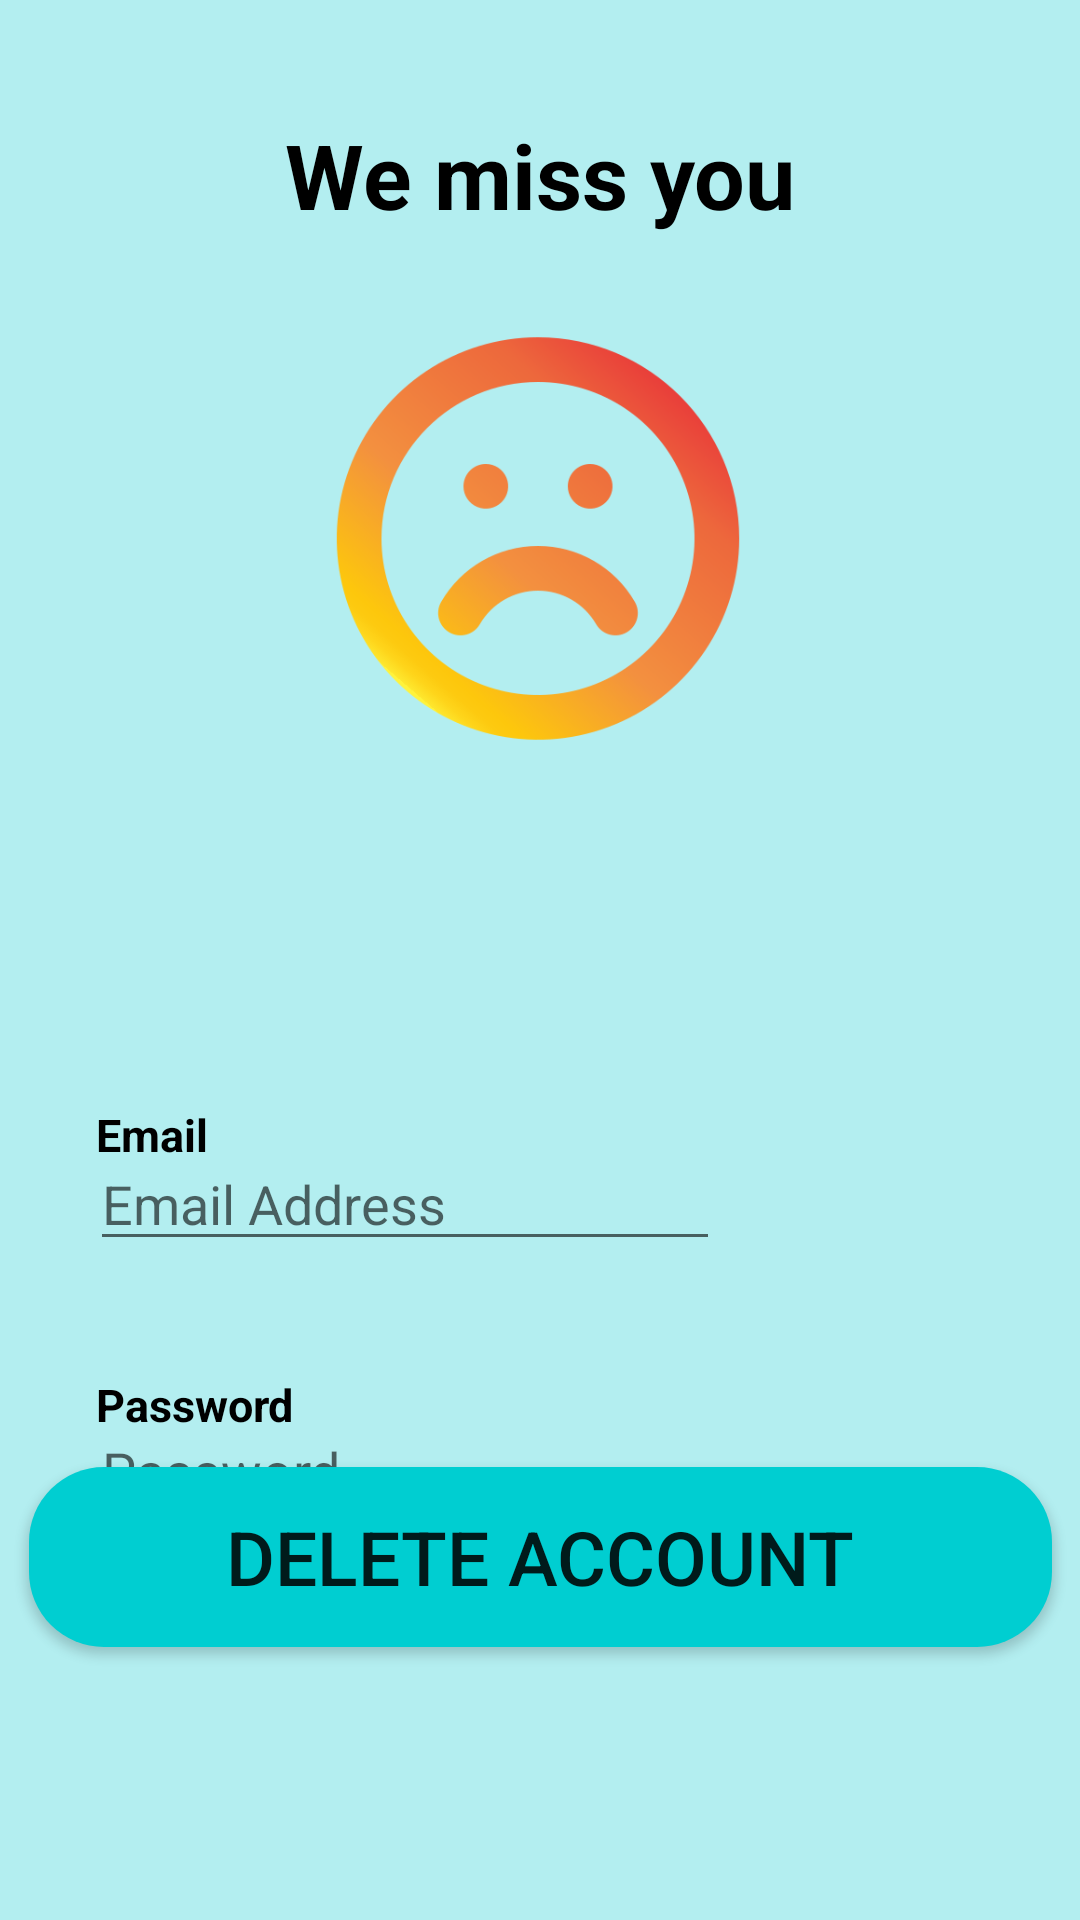

Reconstruct the res/layout file that produces this screen, plus the resources it refers to.
<!-- AndroidManifest.xml: application theme Theme.Cherry -->
<!-- res/layout/activity_delete_account.xml -->
<?xml version="1.0" encoding="utf-8"?>
<androidx.constraintlayout.widget.ConstraintLayout xmlns:android="http://schemas.android.com/apk/res/android"
    xmlns:app="http://schemas.android.com/apk/res-auto"
    xmlns:tools="http://schemas.android.com/tools"
    android:layout_width="match_parent"
    android:layout_height="match_parent"
    tools:context=".Login"
    android:background="@drawable/shape">



    <TextView
        android:id="@+id/welcome"
        android:layout_width="wrap_content"
        android:layout_height="wrap_content"
        android:layout_marginTop="38dp"
        android:text="We miss you"
        android:textColor="@color/black"
        android:textSize="30dp"
        android:textStyle="bold"
        app:layout_constraintEnd_toEndOf="parent"
        app:layout_constraintStart_toStartOf="parent"
        app:layout_constraintTop_toTopOf="parent"
        tools:ignore="MissingConstraints" />



    <ImageView
        android:id="@+id/imageView4"
        android:layout_width="174dp"
        android:layout_height="159dp"
        android:layout_marginTop="100dp"
        app:layout_constraintEnd_toEndOf="parent"
        app:layout_constraintHorizontal_bias="0.497"
        app:layout_constraintStart_toStartOf="parent"
        app:layout_constraintTop_toTopOf="parent"
        app:layout_constraintVertical_bias="0.0"
        app:srcCompat="@drawable/sad" />



    <TextView
        android:id="@+id/Entermail"
        android:layout_width="wrap_content"
        android:layout_height="wrap_content"
        android:layout_marginTop="368dp"
        android:text="Email"
        android:textColor="@color/black"
        android:textSize="15dp"
        android:textStyle="bold"
        android:paddingLeft="32dp"
        app:layout_constraintStart_toStartOf="parent"
        app:layout_constraintTop_toTopOf="parent"
        tools:ignore="MissingConstraints" />



    <EditText
        android:id="@+id/editTextNumberDecimal"
        android:layout_width="wrap_content"
        android:layout_height="wrap_content"
        android:layout_marginTop="120dp"
        android:ems="10"
        android:hint="Email Address"
        android:inputType="textEmailAddress"
        android:layout_marginLeft="30dp"
        app:layout_constraintStart_toStartOf="parent"
        app:layout_constraintTop_toBottomOf="@id/imageView4" />





    <TextView
        android:id="@+id/password"
        android:layout_width="wrap_content"
        android:layout_height="wrap_content"
        android:layout_marginTop="458dp"
        android:text="Password"
        android:textColor="@color/black"
        android:textSize="15dp"
        android:textStyle="bold"
        android:paddingLeft="32dp"
        app:layout_constraintStart_toStartOf="parent"
        app:layout_constraintTop_toTopOf="parent"
        tools:ignore="MissingConstraints" />



    <EditText
        android:id="@+id/enterpassword"
        android:layout_width="wrap_content"
        android:layout_height="wrap_content"
        android:layout_marginTop="209dp"
        android:ems="10"
        android:hint="Password"
        android:inputType="textPassword"
        android:layout_marginLeft="30dp"
        app:layout_constraintStart_toStartOf="parent"
        app:layout_constraintTop_toBottomOf="@id/imageView4" />



    <androidx.appcompat.widget.AppCompatButton
        android:id="@+id/signbtn"
        android:layout_width="341dp"
        android:layout_height="60dp"
        android:layout_marginBottom="91dp"
        android:background="@drawable/button"
        android:text="Delete Account"
        android:textSize="25dp"
        app:layout_constraintBottom_toBottomOf="parent"
        app:layout_constraintEnd_toEndOf="parent"
        app:layout_constraintStart_toStartOf="parent" />







</androidx.constraintlayout.widget.ConstraintLayout>
<!-- resources referenced by this layout -->
<resources>
  <color name="black">#FF000000</color>
  <!-- drawable button (drawable) -->
  <?xml version="1.0" encoding="utf-8"?>
  <shape android:shape="rectangle"
      xmlns:android="http://schemas.android.com/apk/res/android">
      <corners android:radius="25dp"/>
      <gradient android:angle="180"
          android:startColor="#00ced1"
          android:endColor="#00ced1"/>
  </shape>
  <!-- drawable sad: png bitmap (drawable-v24, 41199 bytes) -->
  <!-- drawable shape (drawable) -->
  <?xml version="1.0" encoding="utf-8"?>
  <selector xmlns:android="http://schemas.android.com/apk/res/android">
      <item>
          <shape android:shape="rectangle">
              <gradient android:angle="90" android:startColor="#B3EEF0"  android:endColor="#B3EEF0" android:type="linear"/>
  
          </shape>
  
      </item>
  </selector>
  <style name="Theme.Cherry" parent="Theme.MaterialComponents.DayNight.DarkActionBar">
          
          <item name="colorPrimary">@color/purple_500</item>
          <item name="colorPrimaryVariant">@color/purple_700</item>
          <item name="colorOnPrimary">@color/white</item>
          
          <item name="colorSecondary">@color/teal_200</item>
          <item name="colorSecondaryVariant">@color/teal_700</item>
          <item name="colorOnSecondary">@color/black</item>
          
          <item name="android:statusBarColor" tools:targetApi="l">?attr/colorPrimaryVariant</item>
          
      </style>
  <color name="purple_500">#FF6200EE</color>
  <color name="purple_700">#FF3700B3</color>
  <color name="white">#FFFFFFFF</color>
  <color name="teal_200">#FF03DAC5</color>
  <color name="teal_700">#FF018786</color>
</resources>
